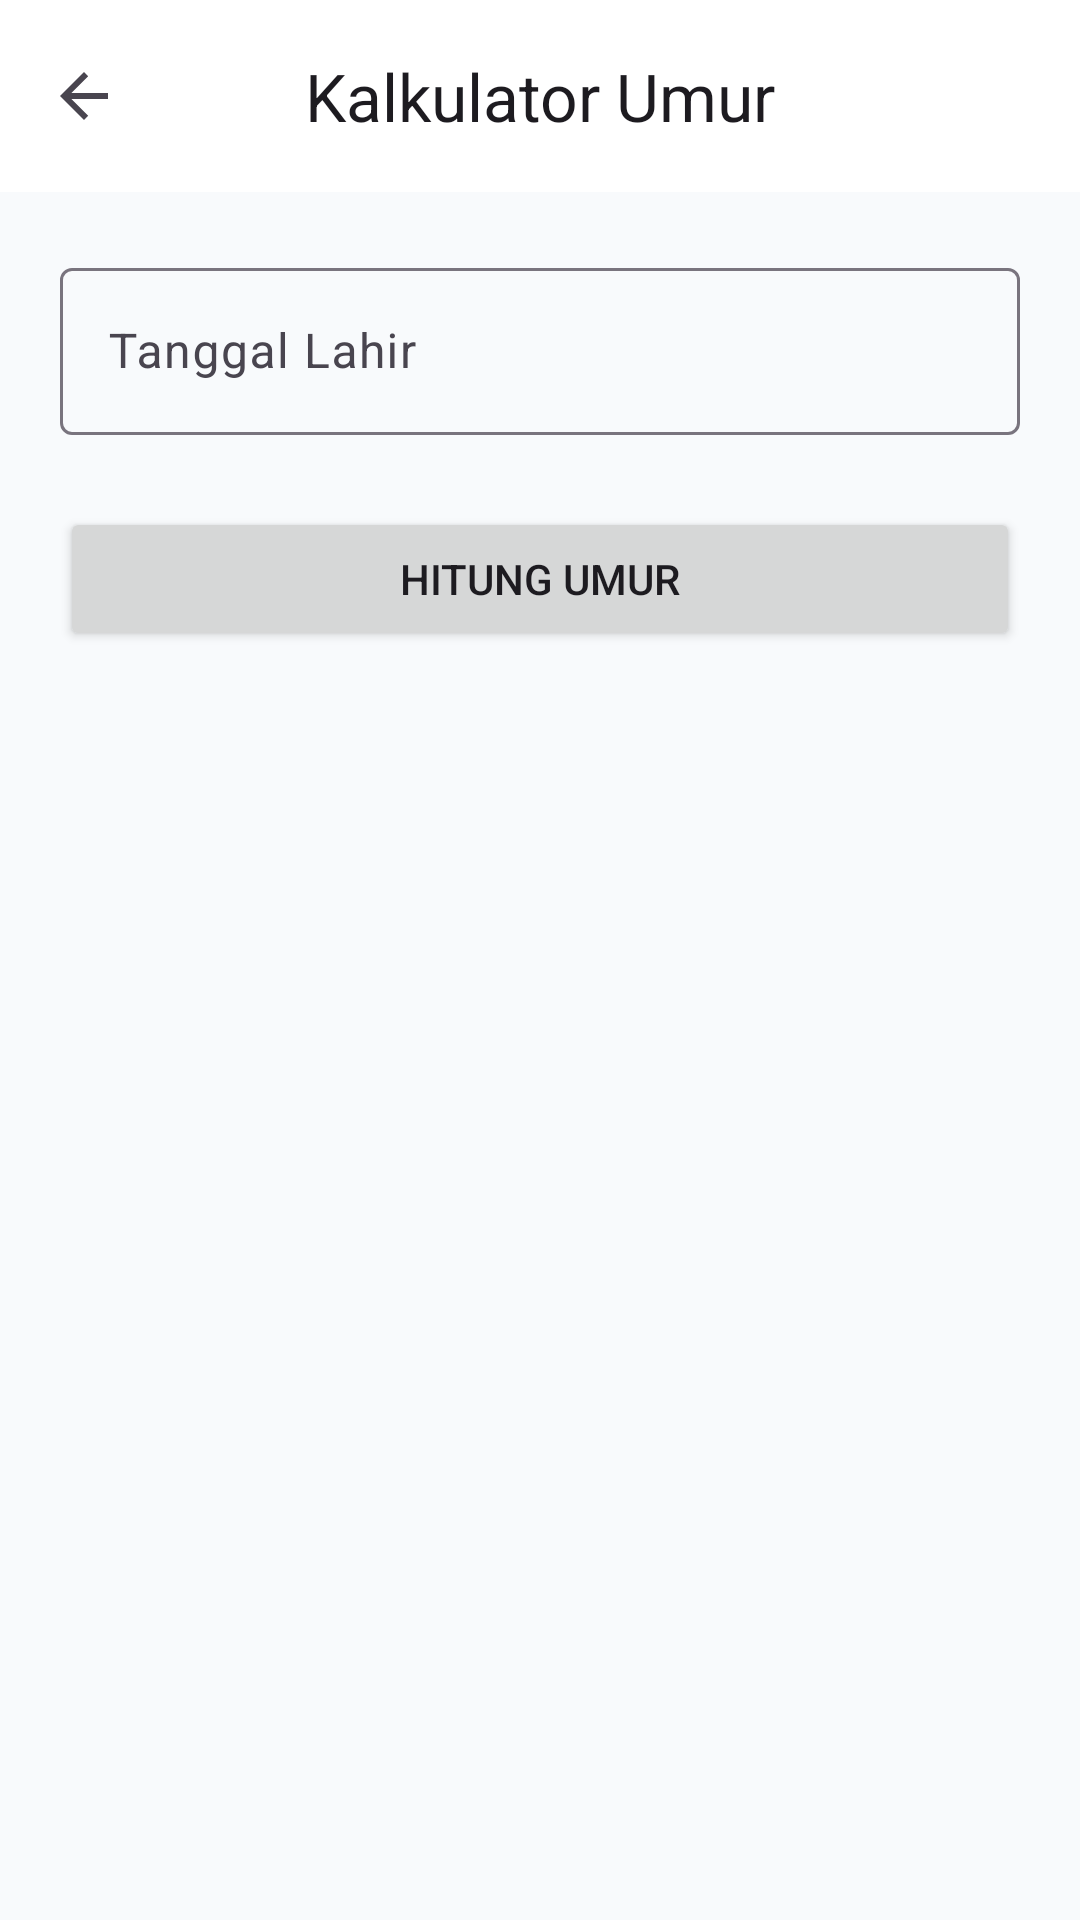

Write the Android layout XML for this screen, with the resource values it uses.
<!-- AndroidManifest.xml: application theme Theme.CekUserAgent -->
<!-- res/layout/activity_age_calculator.xml -->
<?xml version="1.0" encoding="utf-8"?>
<LinearLayout xmlns:android="http://schemas.android.com/apk/res/android"
    xmlns:app="http://schemas.android.com/apk/res-auto"
    android:layout_width="match_parent"
    android:layout_height="match_parent"
    android:orientation="vertical"
    android:background="?android:attr/colorBackground">

    <com.google.android.material.appbar.AppBarLayout
        android:layout_width="match_parent"
        android:layout_height="wrap_content">
        <com.google.android.material.appbar.MaterialToolbar
            android:id="@+id/toolbar"
            android:layout_width="match_parent"
            android:layout_height="?attr/actionBarSize"
            app:title="Kalkulator Umur"
            app:titleCentered="true"
            app:navigationIcon="?attr/homeAsUpIndicator"/>
    </com.google.android.material.appbar.AppBarLayout>

    <ScrollView
        android:layout_width="match_parent"
        android:layout_height="match_parent"
        android:padding="20dp">
        <LinearLayout
            android:layout_width="match_parent"
            android:layout_height="wrap_content"
            android:orientation="vertical">

            <com.google.android.material.textfield.TextInputLayout
                android:layout_width="match_parent"
                android:layout_height="wrap_content"
                android:hint="Tanggal Lahir"
                app:boxBackgroundMode="outline">
                <com.google.android.material.textfield.TextInputEditText
                    android:id="@+id/etBirthDate"
                    android:layout_width="match_parent"
                    android:layout_height="wrap_content"
                    android:focusable="false"
                    android:clickable="true"/>
            </com.google.android.material.textfield.TextInputLayout>

            <Button
                android:id="@+id/btnCalculateAge"
                android:layout_width="match_parent"
                android:layout_height="wrap_content"
                android:layout_marginTop="24dp"
                android:text="Hitung Umur"/>

            <com.google.android.material.card.MaterialCardView
                android:id="@+id/cvResult"
                android:layout_width="match_parent"
                android:layout_height="wrap_content"
                android:layout_marginTop="32dp"
                app:cardElevation="2dp"
                app:cardCornerRadius="16dp"
                android:visibility="gone">
                <LinearLayout
                    android:layout_width="match_parent"
                    android:layout_height="wrap_content"
                    android:orientation="vertical"
                    android:padding="24dp"
                    android:gravity="center">

                    <TextView android:text="Umur Anda" android:textColor="?android:textColorSecondary" android:layout_width="wrap_content" android:layout_height="wrap_content"/>
                    <TextView
                        android:id="@+id/tvAge"
                        android:layout_width="wrap_content"
                        android:layout_height="wrap_content"
                        android:textSize="48sp"
                        android:textStyle="bold"
                        android:layout_marginTop="8dp"/>
                    <TextView
                        android:id="@+id/tvAgeDetail"
                        android:layout_width="wrap_content"
                        android:layout_height="wrap_content"
                        android:textSize="18sp"
                        android:layout_marginTop="4dp"/>
                    <View android:layout_width="match_parent" android:layout_height="1dp" android:background="#E0E0E0" android:layout_marginVertical="16dp"/>
                    <TextView
                        android:id="@+id/tvNextBirthday"
                        android:layout_width="wrap_content"
                        android:layout_height="wrap_content"
                        android:textAlignment="center"
                        android:textColor="?attr/colorPrimary"/>
                    <View android:layout_width="match_parent" android:layout_height="1dp" android:background="#E0E0E0" android:layout_marginVertical="16dp"/>
                    <TextView
                        android:id="@+id/tvTotalDays"
                        android:layout_width="wrap_content"
                        android:layout_height="wrap_content"
                        android:textAlignment="center"/>
                </LinearLayout>
            </com.google.android.material.card.MaterialCardView>
        </LinearLayout>
    </ScrollView>
</LinearLayout>
<!-- resources referenced by this layout -->
<resources>
  <style name="Theme.CekUserAgent" parent="Theme.Material3.DayNight.NoActionBar">
          <item name="colorPrimary">@color/primary</item>
          <item name="colorOnPrimary">@color/onPrimary</item>
          <item name="colorPrimaryContainer">@color/primaryContainer</item>
          <item name="colorOnPrimaryContainer">@color/onPrimaryContainer</item>
          <item name="colorSecondary">@color/secondary</item>
          <item name="colorOnSecondary">@color/onSecondary</item>
          <item name="colorSecondaryContainer">@color/secondaryContainer</item>
          <item name="colorOnSecondaryContainer">@color/onSecondaryContainer</item>
          <item name="android:colorBackground">@color/background</item>
          <item name="colorSurface">@color/surface</item>
          <item name="colorOnSurface">@color/onSurface</item>
      </style>
  <color name="primary">#2563EB</color>
  <color name="onPrimary">#FFFFFF</color>
  <color name="primaryContainer">#DBEAFE</color>
  <color name="onPrimaryContainer">#1E3A8A</color>
  <color name="secondary">#4F46E5</color>
  <color name="onSecondary">#FFFFFF</color>
  <color name="secondaryContainer">#E0E7FF</color>
  <color name="onSecondaryContainer">#312E81</color>
  <color name="background">#F8FAFC</color>
  <color name="surface">#FFFFFF</color>
  <color name="onSurface">#0F172A</color>
</resources>
